The GitHub repository kenah19/ImageProcessingPCB contains a labelled image folder "dataset_processed" with 6 categories: missing hole, mouse bite, open circuit, short, spur, spurious copper. Examples follow, each with its label.

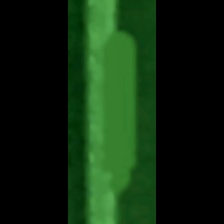
Label: spur

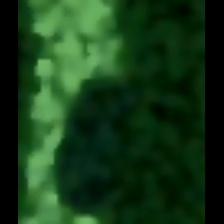
Label: mouse bite

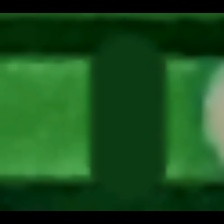
Label: open circuit

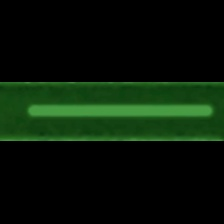
Label: spurious copper

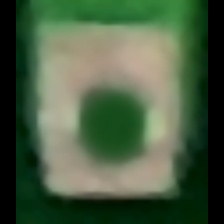
Label: missing hole

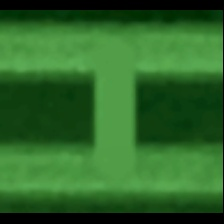
Label: short
